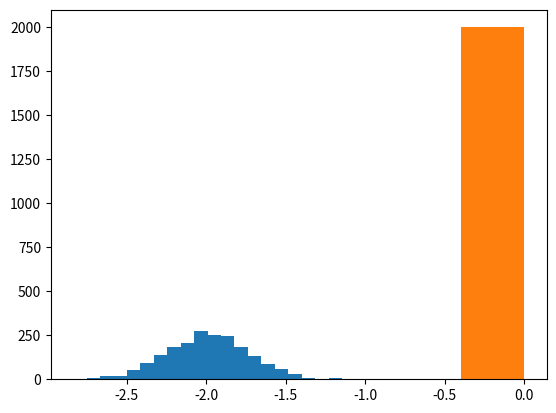

Write Python code to recreate this figure.
#!/usr/bin/env python3
# -*- coding: utf-8 -*-
"""
Created on Wed Jun  6 20:34:06 2018

[redacted]
"""

import numpy as np
import matplotlib.pyplot as plt

def posterior_sampler(M, x_f, w):
    t = np.zeros((M, M))
    w0 = 1/M*np.ones(M)
    w1 = w
    i = M - 1
    j = M - 1
    while (i*j >=0) and (i>=0) and(j>=0) :
        if w[i] < w0[j]:
            t[i,j] = w1[i]
            w0[j] = w0[j] - w1[i]
            i = i - 1 
        else:
            t[i,j] = w0[j]
            w1[i] = w1[i] - w0[j]
            j = j - 1
    return np.dot(t, x_f), t

def likelihood(x):
    h = lambda s: 7/12*s**3 - 7/2*s**2 + 8*s
    return np.exp(-1/2*(h(x)-2)**2)

                
M = 2000
y_obs = 2
x_f = np.random.normal(loc = -2.0, scale = 1/4, size = (M,1))
#w = 0.25*np.ones(M)
w = likelihood(x_f)/likelihood(x_f).sum()
print('w = ' + str(w))
print(w.sum())
x_a, transp = posterior_sampler(M,x_f,w)
print(x_a)

plt.hist(x_f, bins = 20)
plt.hist(x_a, bins = 5)
plt.show()